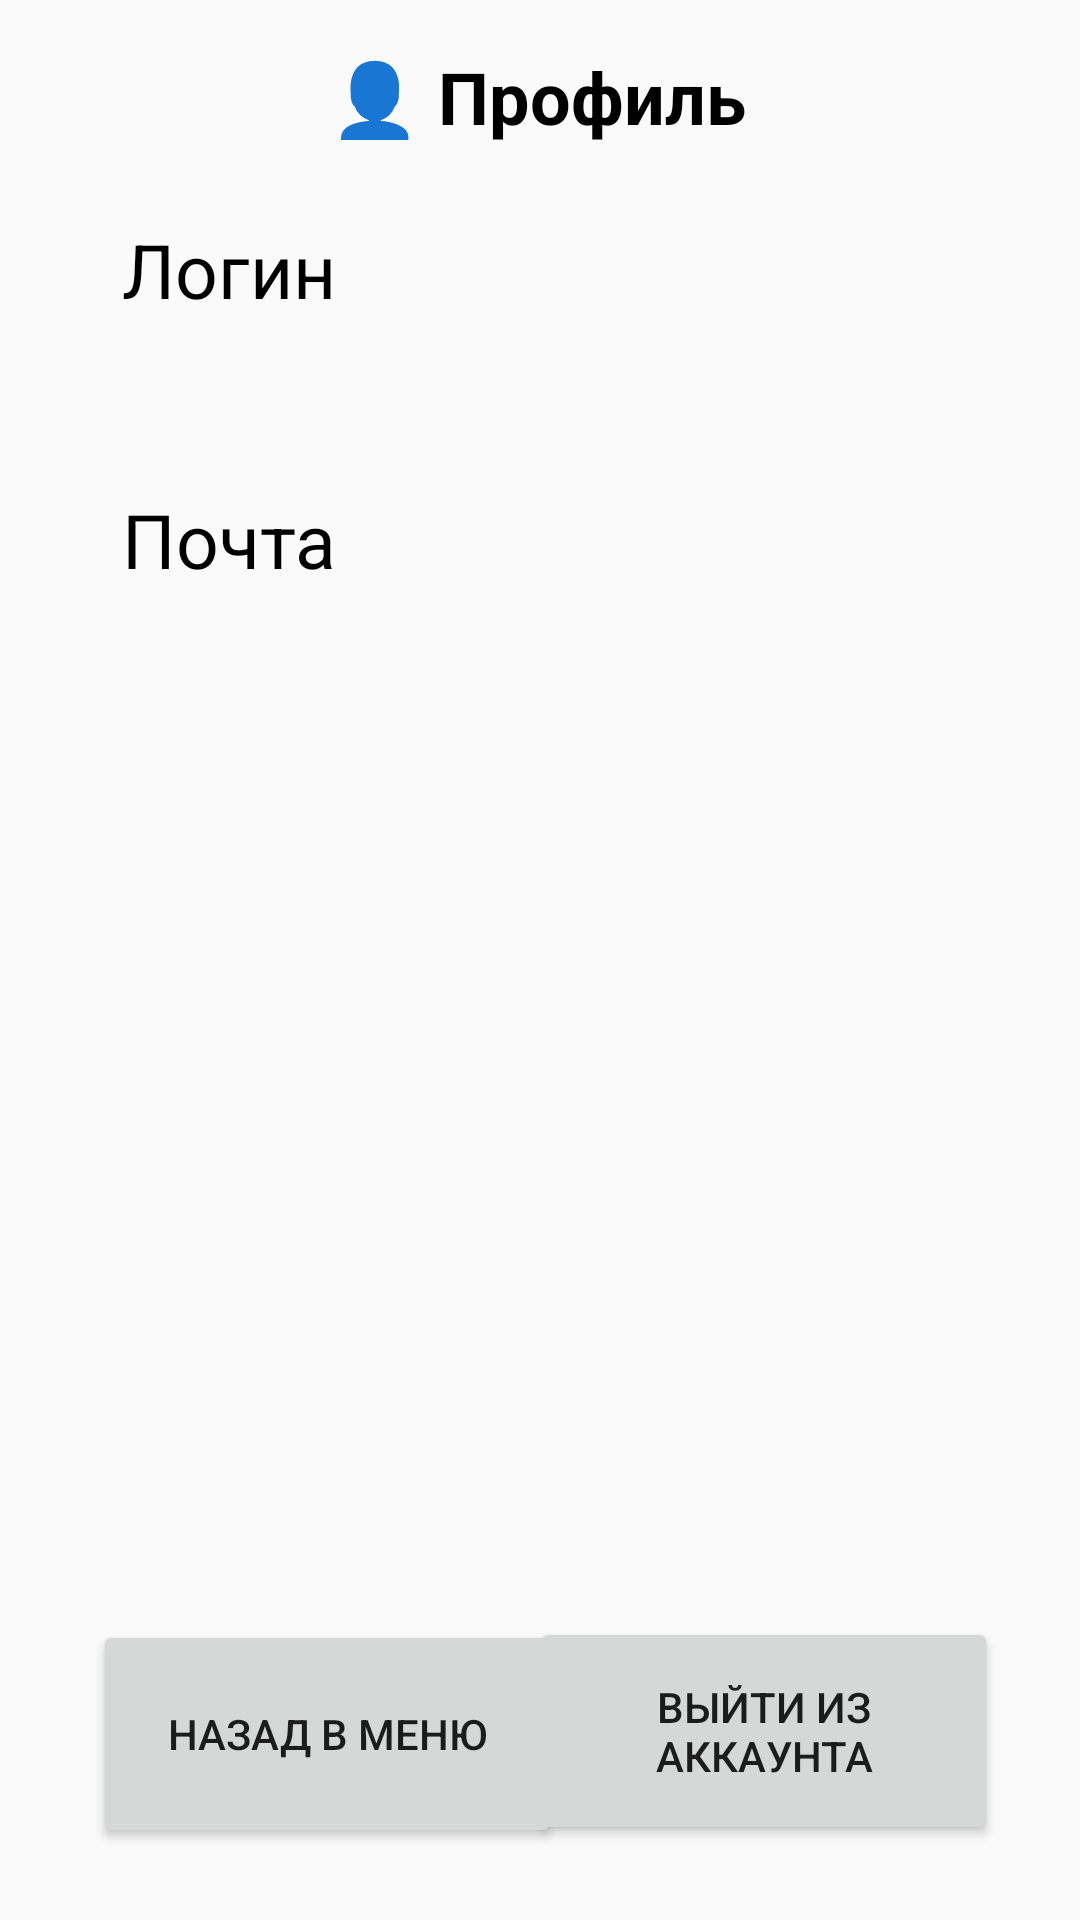

Write the Android layout XML for this screen, with the resource values it uses.
<!-- AndroidManifest.xml: application theme Theme.FoodDelivery -->
<!-- res/layout/profile_layout.xml -->
<?xml version="1.0" encoding="utf-8"?>
<androidx.constraintlayout.widget.ConstraintLayout xmlns:android="http://schemas.android.com/apk/res/android"
    xmlns:app="http://schemas.android.com/apk/res-auto"
    xmlns:tools="http://schemas.android.com/tools"
    android:layout_width="match_parent"
    android:layout_height="match_parent"
    tools:context=".ProfileActivity">
    <TextView
        android:id="@+id/text_lo3"
        android:layout_width="127dp"
        android:layout_height="35dp"
        android:layout_marginTop="8dp"
        android:text="Телефон"
        android:textAlignment="center"
        android:textColor="@color/black"
        android:textSize="25sp"
        app:layout_constraintBottom_toTopOf="@+id/txt_number"
        app:layout_constraintEnd_toEndOf="parent"
        app:layout_constraintHorizontal_bias="0.052"
        app:layout_constraintStart_toStartOf="parent"
        app:layout_constraintTop_toBottomOf="@+id/txt_email" />
    <TextView
        android:id="@+id/text_lo2"
        android:layout_width="127dp"
        android:layout_height="35dp"
        android:layout_marginTop="8dp"
        android:text="@string/Pochta"
        android:textAlignment="center"
        android:textColor="@color/black"
        android:textSize="25sp"
        app:layout_constraintEnd_toEndOf="parent"
        app:layout_constraintHorizontal_bias="0.056"
        app:layout_constraintStart_toStartOf="parent"
        app:layout_constraintTop_toBottomOf="@+id/txt_log"
        tools:text="@string/Pochta" />
    <Button
        android:id="@+id/btn_out"
        android:layout_width="156dp"
        android:layout_height="76dp"
        android:layout_marginBottom="25dp"
        android:text="@string/outAcc"
        android:textAlignment="center"
        app:layout_constraintBottom_toBottomOf="parent"
        app:layout_constraintEnd_toEndOf="parent"
        app:layout_constraintHorizontal_bias="0.866"
        app:layout_constraintStart_toStartOf="parent"
        tools:text="@string/outAcc" />
    <Button
        android:id="@+id/to_menu"
        android:layout_width="156dp"
        android:layout_height="76dp"
        android:layout_marginBottom="24dp"
        android:text="@string/go_to_menu"
        android:textAlignment="center"
        app:layout_constraintBottom_toBottomOf="parent"
        app:layout_constraintEnd_toEndOf="parent"
        app:layout_constraintHorizontal_bias="0.152"
        app:layout_constraintStart_toStartOf="parent"
        tools:text="@string/go_to_menu" />
    <TextView
        android:id="@+id/Zag_profil"
        android:layout_width="151dp"
        android:layout_height="45dp"
        android:layout_marginTop="16dp"
        android:text="@string/Profile_menu"
        android:textAlignment="center"
        android:textColor="@color/black"
        android:textSize="24sp"
        android:textStyle="bold"
        app:layout_constraintEnd_toEndOf="parent"
        app:layout_constraintHorizontal_bias="0.498"
        app:layout_constraintStart_toStartOf="parent"
        app:layout_constraintTop_toTopOf="parent"
        tools:text="@string/Profile_menu" />
    <TextView
        android:id="@+id/txt_log"
        android:layout_width="380dp"
        android:layout_height="35dp"
        android:layout_marginStart="5dp"
        android:layout_marginTop="12dp"
        android:layout_marginEnd="5dp"
        app:layout_constraintEnd_toEndOf="parent"
        app:layout_constraintHorizontal_bias="0.523"
        app:layout_constraintStart_toStartOf="parent"
        app:layout_constraintTop_toBottomOf="@+id/text_lo" />
    <TextView
        android:id="@+id/txt_email"
        android:layout_width="380dp"
        android:layout_height="35dp"
        android:layout_marginStart="5dp"
        android:layout_marginTop="8dp"
        android:layout_marginEnd="5dp"
        app:layout_constraintEnd_toEndOf="parent"
        app:layout_constraintHorizontal_bias="0.523"
        app:layout_constraintStart_toStartOf="parent"
        app:layout_constraintTop_toBottomOf="@+id/text_lo2" />
    <TextView
        android:id="@+id/txt_number"
        android:layout_width="380dp"
        android:layout_height="35dp"
        android:layout_marginStart="5dp"
        android:layout_marginEnd="5dp"
        android:layout_marginBottom="404dp"
        app:layout_constraintBottom_toBottomOf="parent"
        app:layout_constraintEnd_toEndOf="parent"
        app:layout_constraintHorizontal_bias="0.476"
        app:layout_constraintStart_toStartOf="parent" />
    <TextView
        android:id="@+id/text_lo"
        android:layout_width="127dp"
        android:layout_height="35dp"
        android:layout_marginTop="12dp"
        android:text="@string/login"
        android:textAlignment="center"
        android:textColor="@color/black"
        android:textSize="25sp"
        app:layout_constraintEnd_toEndOf="parent"
        app:layout_constraintHorizontal_bias="0.056"
        app:layout_constraintStart_toStartOf="parent"
        app:layout_constraintTop_toBottomOf="@+id/Zag_profil"
        tools:text="@string/login" />
</androidx.constraintlayout.widget.ConstraintLayout>
<!-- resources referenced by this layout -->
<resources>
  <color name="black">#FF000000</color>
  <string name="Pochta">Почта</string>
  <string name="Profile_menu">👤 Профиль</string>
  <string name="go_to_menu">Назад в меню</string>
  <string name="login">Логин</string>
  <string name="outAcc">Выйти из аккаунта</string>
  <style name="Theme.FoodDelivery" parent="Theme.AppCompat.DayNight.DarkActionBar">
          
          <item name="colorPrimary">@color/purple_500</item>
          <item name="colorPrimaryVariant">@color/purple_700</item>
          <item name="colorOnPrimary">@color/white</item>
          
          <item name="colorSecondary">@color/teal_200</item>
          <item name="colorSecondaryVariant">@color/teal_700</item>
          <item name="colorOnSecondary">@color/black</item>
          
          <item name="android:statusBarColor" tools:targetApi="l">?attr/colorPrimaryVariant</item>
          
          
          <item name="android:windowFullscreen">true</item>
          
  
  
      </style>
  <color name="purple_500">#FF6200EE</color>
  <color name="purple_700">#FF3700B3</color>
  <color name="white">#FFFFFFFF</color>
  <color name="teal_200">#FF03DAC5</color>
  <color name="teal_700">#FF018786</color>
</resources>
